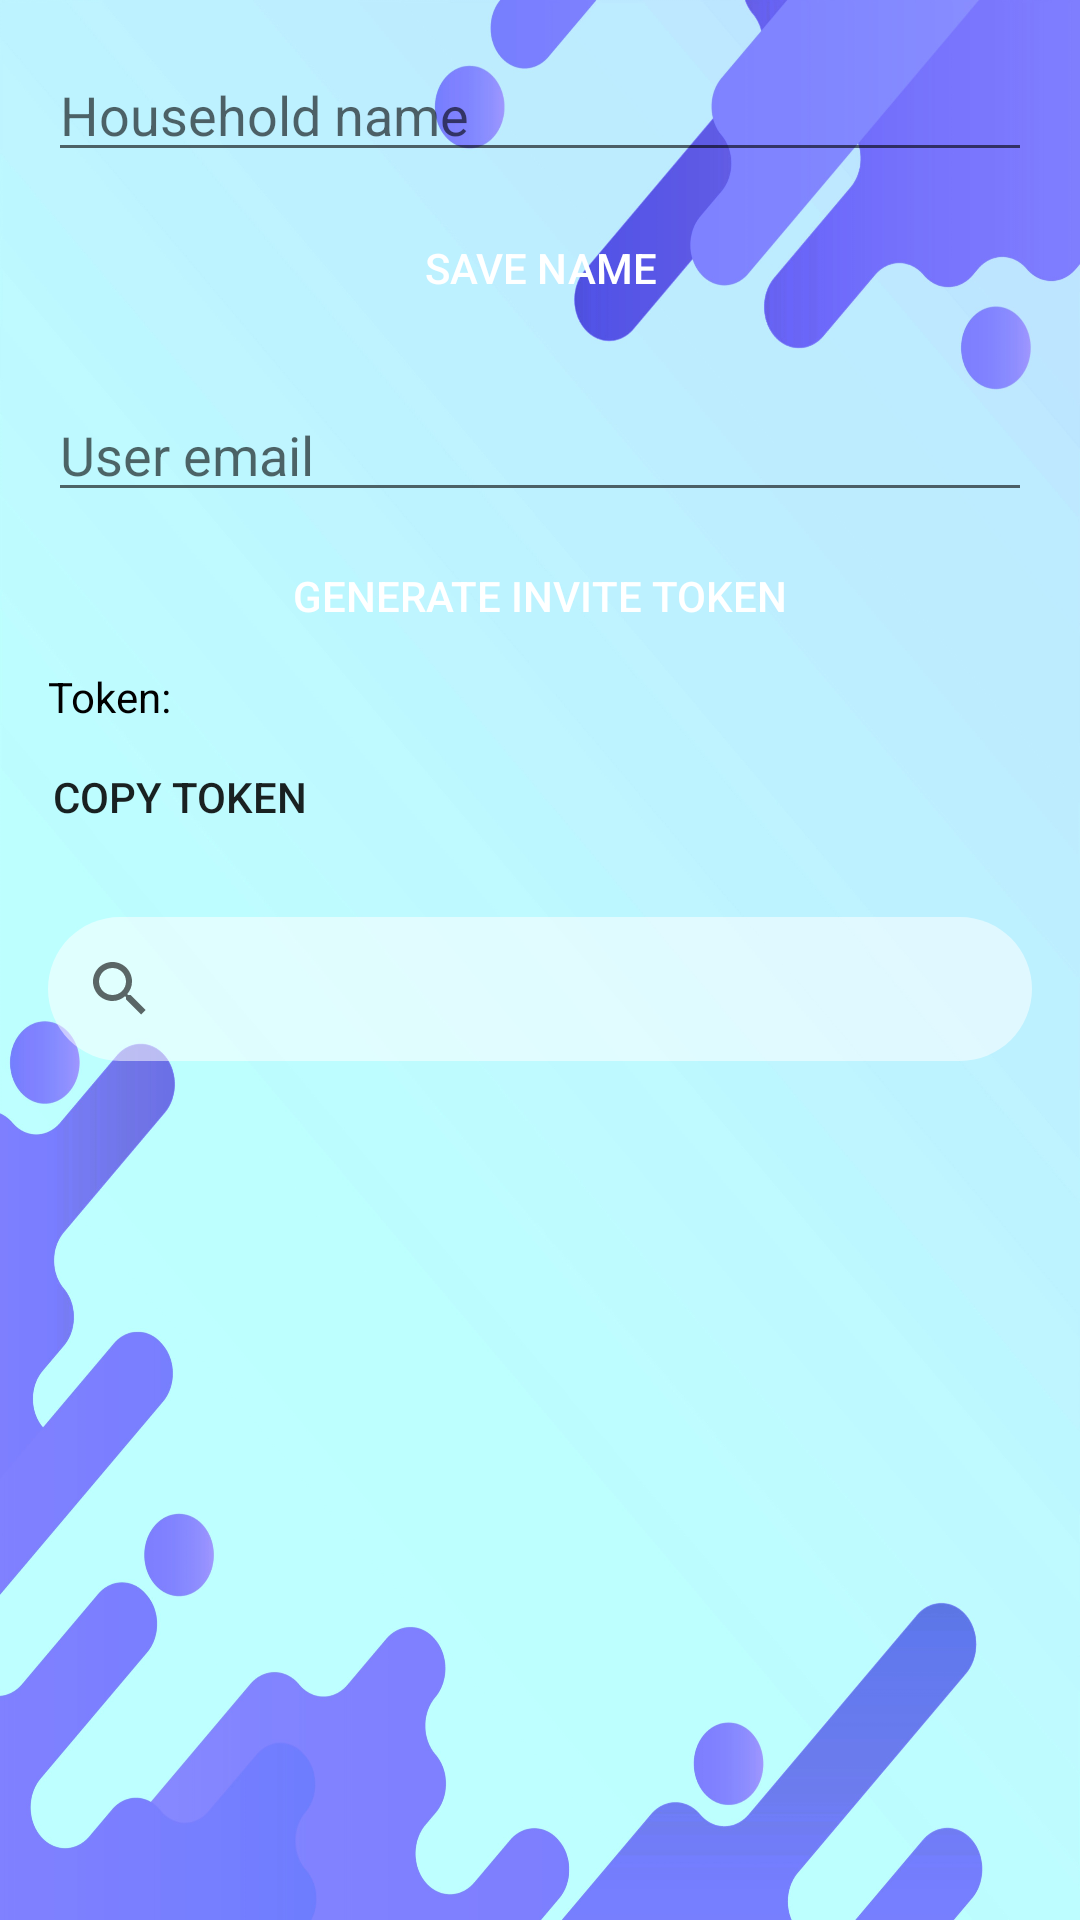

Layout XML and referenced resources for this Android screen:
<!-- AndroidManifest.xml: application theme Theme.MyFInances -->
<!-- res/layout/activity_edit_household.xml -->
<?xml version="1.0" encoding="utf-8"?>
<LinearLayout xmlns:android="http://schemas.android.com/apk/res/android"
    android:background="@drawable/login_background"
    android:layout_width="match_parent"
    android:layout_height="match_parent"
    android:padding="16dp"
    android:orientation="vertical">

    <EditText
        android:id="@+id/editHouseholdName"
        android:layout_width="match_parent"
        android:layout_height="wrap_content"
        android:hint="Household name" />

    <Button
        android:id="@+id/saveButton"
        android:layout_width="match_parent"
        android:layout_height="wrap_content"
        android:text="Save name"
        android:layout_marginTop="8dp"
        android:background="@drawable/rounded_button"
        android:textColor="@android:color/white" />

    <EditText
        android:id="@+id/emailOrLogin"
        android:layout_width="match_parent"
        android:layout_height="wrap_content"
        android:hint="User email"
        android:layout_marginTop="16dp" />

    <Button
        android:id="@+id/inviteButton"
        android:layout_width="match_parent"
        android:layout_height="wrap_content"
        android:text="Generate Invite Token"
        android:layout_marginTop="4dp"
        android:background="@drawable/rounded_button"
        android:textColor="@android:color/white" />

    <TextView
        android:id="@+id/tokenTextView"
        android:layout_width="match_parent"
        android:layout_height="wrap_content"
        android:text="Token:"

        android:textIsSelectable="true"
        android:focusable="true"
        android:longClickable="true"
        android:textColor="@android:color/black" />

    <Button
        android:id="@+id/copyTokenButton"
        android:background="@drawable/rounded_button"
        android:layout_width="wrap_content"
        android:layout_height="wrap_content"
        android:text="Copy token" />

    <SearchView
        android:id="@+id/searchUsers"
        android:layout_width="match_parent"
        android:layout_height="wrap_content"
        android:layout_marginTop="16dp"
        android:queryHint="Search user..."
        android:background="@drawable/rounded_background" />

    <ScrollView
        android:layout_width="match_parent"
        android:layout_height="wrap_content"
        android:layout_weight="1"
        android:layout_marginTop="8dp">

        <LinearLayout
            android:id="@+id/userListLayout"
            android:orientation="vertical"
            android:layout_width="match_parent"
            android:layout_height="wrap_content" />
    </ScrollView>
</LinearLayout>
<!-- resources referenced by this layout -->
<resources>
  <!-- drawable login_background: jpg bitmap (drawable, 401707 bytes) -->
  <!-- drawable rounded_background (drawable) -->
  <?xml version="1.0" encoding="utf-8"?>
  <shape xmlns:android="http://schemas.android.com/apk/res/android"
      android:shape="rectangle">
      <solid android:color="#88FFFFFF" />
      <corners android:radius="24dp" />
  </shape>
  <style name="Theme.MyFInances" parent="Base.Theme.MyFInances" />
  <style name="Base.Theme.MyFInances" parent="Theme.AppCompat.Light.NoActionBar">
          
          
      </style>
</resources>
